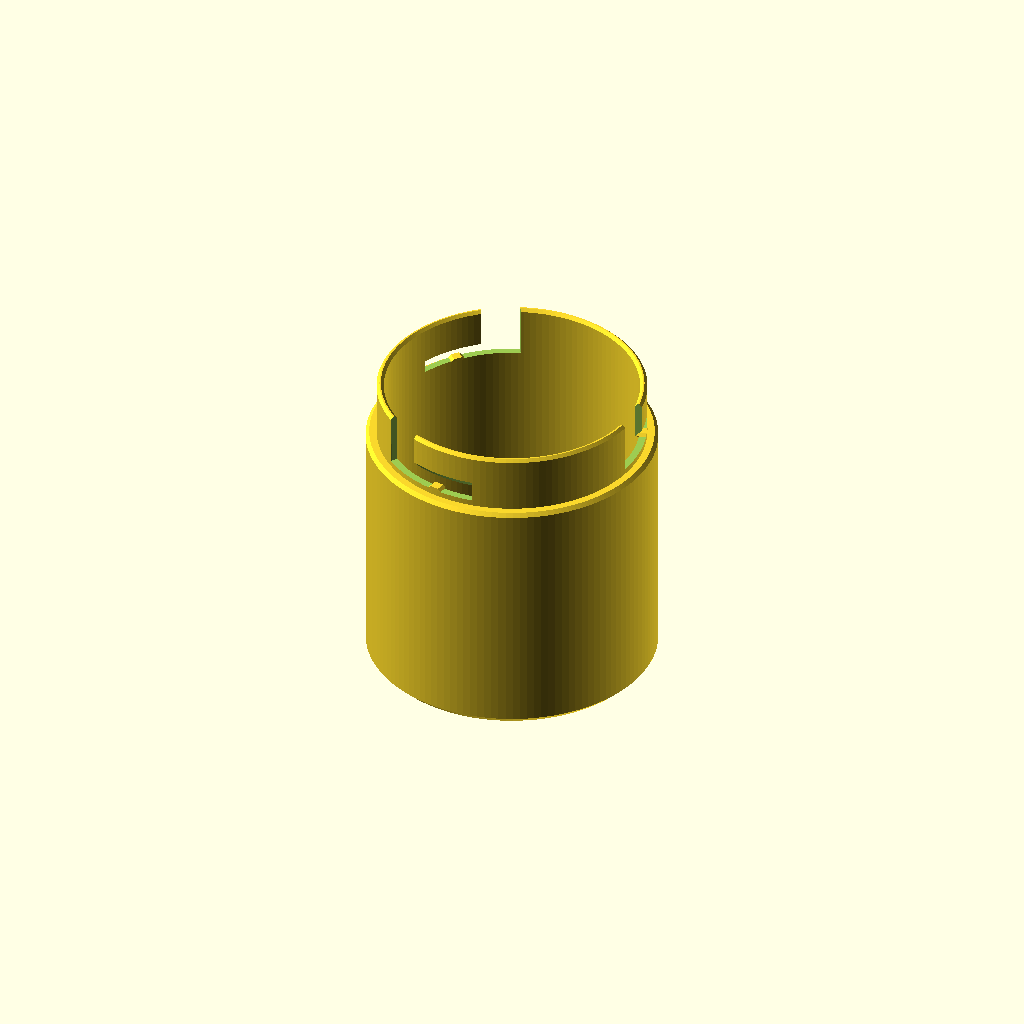
Cell 1 — every parameter at its default value.
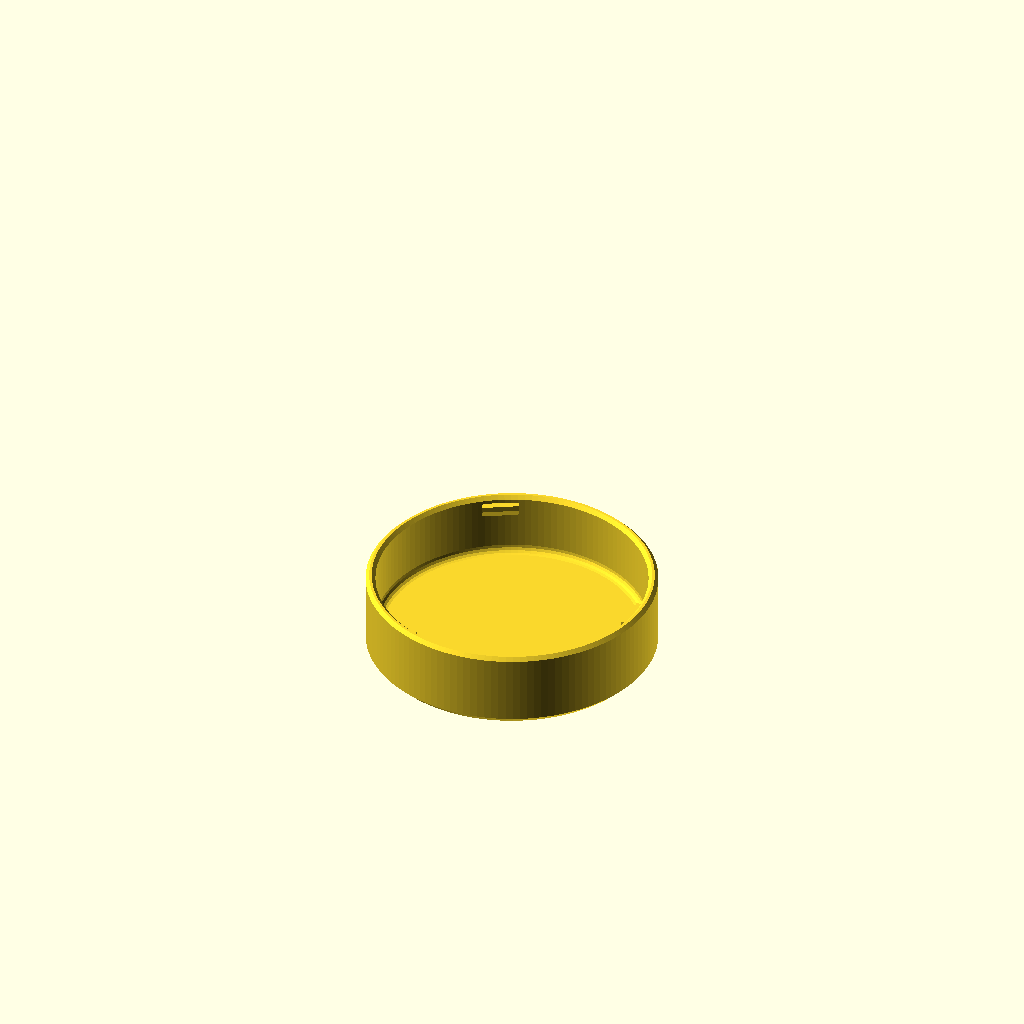
Cell 2 — part set to "lid", the other parameters unchanged.
One fixed orthographic camera (rotation 55°, 0°, 25°; colour scheme Cornfield) for every cell.
Source of the model, results/bench/bayonet_jar/20261031T143418Z/verify/369ca3e5d3d5f8b5/src/model.scad:
// Desk jar with bayonet lid - PETG, Bambu A1, 0.4mm nozzle, no supports
// Print orientation: +Z up, parts rest on min z. Jar upright, lid opening up.

Do = 80; Di = 70;
outer_R = Do/2; // 40
inner_R = Di/2; // 35
Hj = 86;
floor_t = 6;
neck_R = 37;
lid_in_R = 37.3; // 0.3 radial clearance
slot_bot = 71.6;
slot_top_inner = 74.6;
slot_top_outer = 78.6;
slot_floor_R = 34.5;
slot_outer_R = 38;
entry_half = 5.4;
bump_ang = 20;
lock_ang = 30;

part = "jar"; // [jar, lid, assembly]
cadverify_only = "";

module instance(name, part, unit = 1) {
    echo(cadverify_instance = [name, part, unit]);
    if (cadverify_only == "" || cadverify_only == name) children();
}

$fn = 128;

module jar_body() {
    pts = concat(
        [[0,0],[38,0],[40,2],[40,69],[39,70],[37,70],[37,85.2],[36.2,86],[35.8,86],[35,85.2],[35,9]],
        [ for (a=[-22.5,-45,-67.5]) [32+3*cos(a), 9+3*sin(a)] ],
        [[32,6],[0,6]]
    );
    rotate_extrude(convexity=4) polygon(pts);
}

module slot_cutter_one(slot_ang) {
    rotate([0,0,slot_ang]) {
        translate([slot_floor_R, -entry_half, slot_bot]) cube([slot_outer_R-slot_floor_R, entry_half*2, 87-slot_bot]);
        rotate([0,0,-8.5]) rotate_extrude(angle=46.5, convexity=4)
            polygon([[slot_floor_R,slot_bot],[slot_outer_R,slot_bot],[slot_outer_R,slot_top_outer],[slot_floor_R,slot_top_inner]]);
    }
}

module bump_one(slot_ang) {
    rotate([0,0,slot_ang+bump_ang]) hull() {
        translate([slot_floor_R, -2, slot_bot]) cube([2.5, 4, 0.1]);
        translate([slot_floor_R, -1.2, 72.3]) cube([2.5, 2.4, 0.1]);
    }
}

module jar() {
    difference() {
        jar_body();
        slot_cutter_one(0);
        slot_cutter_one(120);
        slot_cutter_one(240);
    }
    bump_one(0);
    bump_one(120);
    bump_one(240);
}

module lid_body() {
    pts = concat(
        [[0,0],[38,0],[40,2],[40,21],[39,22],[38.3,22],[lid_in_R,21],[lid_in_R,6]],
        [ for (a=[-22.5,-45,-67.5]) [35.3+2*cos(a), 6+2*sin(a)] ],
        [[35.3,4],[0,4]]
    );
    rotate_extrude(convexity=4) polygon(pts);
}

module lug_one(ang) {
    rotate([0,0,ang]) hull() {
        translate([37.0,-5,16]) cube([0.5,10,4]);
        translate([35.3,-5,18.5]) cube([0.1,10,1.5]);
    }
}

module lid() {
    lid_body();
    lug_one(0);
    lug_one(120);
    lug_one(240);
}

module assembly() {
    instance("jar","jar",1) jar();
    instance("lid","lid",1) translate([0,0,92]) rotate([0,0,30]) rotate([180,0,0]) lid();
}

if (part=="jar") {
    echo(cadverify_spec = [
        ["bounds", [[-40,-40,0],[40,40,86]]],
        ["bodies", 1],
        ["through_holes", 0],
        ["support_faces", [["bed","-z",3000]]],
        ["overhangs_allowed", []],
        ["copies", 1],
        ["details", [
            ["interior","void",[[-35,-35,6],[35,35,86]],0.7],
            ["wall","thickness",[50,0,35],[-1,0,0],5],
            ["floor","thickness",[0,0,-5],[0,0,1],6],
            ["slot_entry","void",[[34.5,-5.4,71.6],[38,5.4,87]],0.9],
            ["slot_lock","void",[[30.18,17,72],[32.18,19,74]],0.9],
            ["bump","material",[[33.09,11.73,71.8],[34.09,12.73,72.3]],0.8],
            ["soft_outer","view",[[36,-4,0],[40,4,2]]],
            ["rim","view",[[35,0,85],[37,4,86]]]
        ]]
    ]);
    jar();
} else if (part=="lid") {
    echo(cadverify_spec = [
        ["bounds", [[-40,-40,0],[40,40,22]]],
        ["bodies", 1],
        ["through_holes", 0],
        ["support_faces", [["bed","-z",3000]]],
        ["overhangs_allowed", []],
        ["copies", 1],
        ["details", [
            ["cavity","void",[[-35,-35,4],[35,35,22]],0.5],
            ["lug","material",[[35.3,-5,16],[37.5,5,20]],0.5],
            ["skirt_wall","thickness",[0,50,10],[0,-1,0],2.7],
            ["top","thickness",[0,0,-5],[0,0,1],4],
            ["soft_outer","view",[[36,-4,0],[40,4,2]]],
            ["rim_lead","view",[[37,-4,21],[40,4,22]]]
        ]]
    ]);
    lid();
} else if (part=="assembly") {
    echo(cadverify_spec = [
        ["bounds", [[-40,-40,0],[40,40,92]]],
        ["support_faces", [["desk","-z",3000]]],
        ["allowed_interferences", []],
        ["motions", [
            ["lid_lock", ["lid"], "rotate", [0,0,0], [0,0,1], [-30,0], ["flex", [["lid","jar",0.8,"detent bump"]]]]
        ]],
        ["assembly_order", [
            [["jar"], [0,0,0]],
            [["lid"], [0,0,120], ["rotate", [0,0,0], [0,0,1], 30]]
        ]]
    ]);
    assembly();
}
Parameter table extracted from the source (name, type, default, range or options):
Hj: number, default 86
floor_t: number, default 6
neck_R: number, default 37
lid_in_R: number, default 37.3
slot_bot: number, default 71.6
slot_top_inner: number, default 74.6
slot_top_outer: number, default 78.6
slot_floor_R: number, default 34.5
slot_outer_R: number, default 38
entry_half: number, default 5.4
bump_ang: number, default 20
lock_ang: number, default 30
part: string, default "jar", options "jar", "lid", "assembly"
cadverify_only: string, default ""
